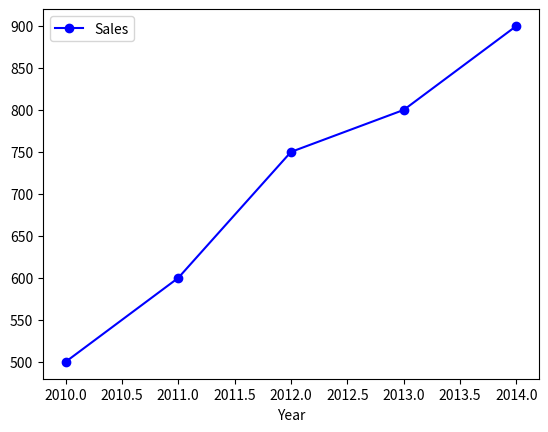

Reproduce this figure in Python.
import matplotlib
matplotlib.use('agg')  # Use this backend or try 'Qt5Agg' if TkAgg doesn't work
import pandas as pd
import matplotlib.pyplot as plt

# Print graph
data = {"Year": [2010, 2011, 2012, 2013, 2014],
        "Sales": [500, 600, 750, 800, 900]}
df = pd.DataFrame(data)

df.plot(x="Year", y="Sales", marker="o", linestyle='-', color='b',label="Sales")

plt.savefig("sales_plot.png")

# Print bara graph
# data = {"Year": [2010, 2011, 2012, 2013, 2014],
#         "Sales": [500, 600, 750, 800, 900]}
# df = pd.DataFrame(data)
#
# df.plot(x="Year", y="Sales", kind="bar", color='b',label="Sales")
# plt.xlabel("Year")
# plt.ylabel("Sales")
# plt.title("Sales per Year")
# plt.legend()
# plt.grid(True)
#
# plt.show()

# Print histogram
# data = {"Year": [2010, 2011, 2012, 2013, 2014],
#         "Sales": [500, 600, 750, 800, 900]}
# df = pd.DataFrame(data)
#
# df.plot(x="Year", y="Sales", kind="hist", color='b',label="Sales")
# plt.xlabel("Year")
# plt.ylabel("Sales")
# plt.title("Sales per Year")
# plt.legend()
# plt.grid(True)
#
# plt.show()
